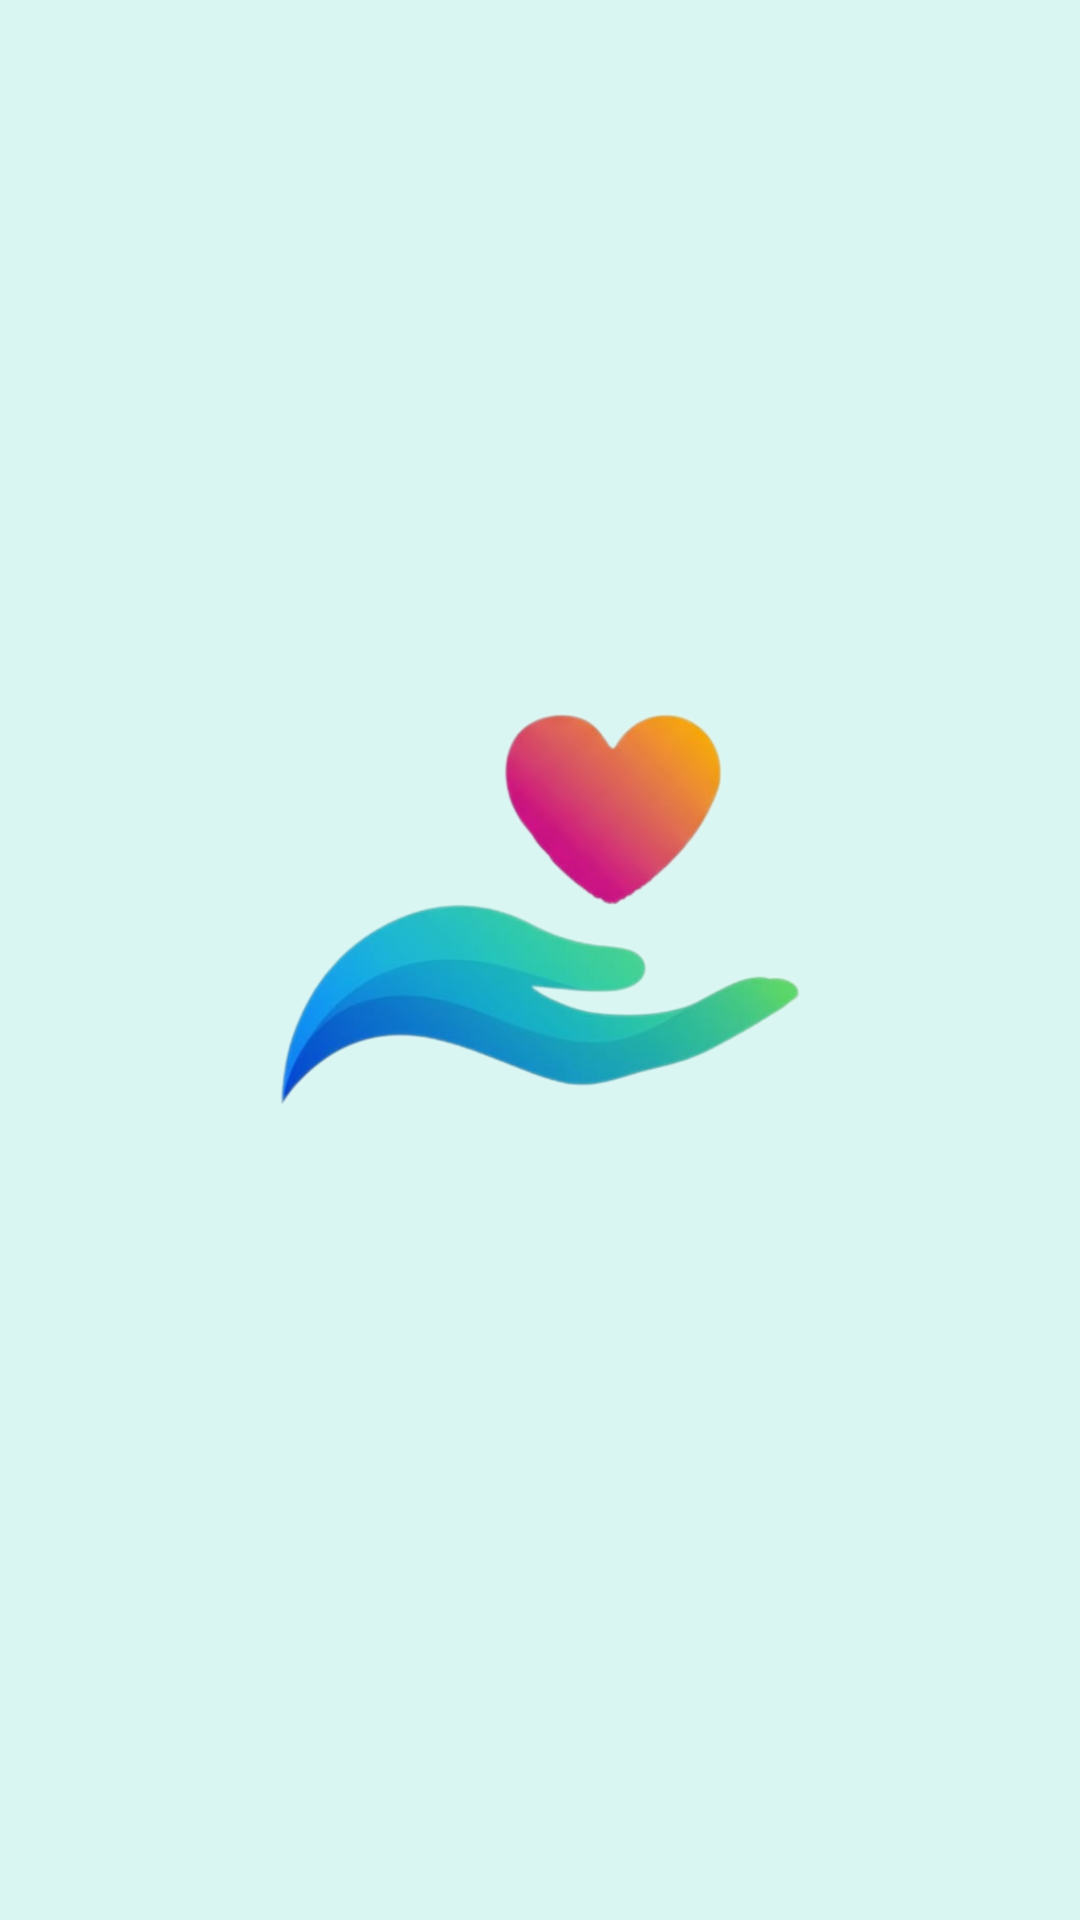

The Android layout XML behind this screen, and the referenced resources:
<!-- AndroidManifest.xml: application theme Theme.Donation -->
<!-- res/layout/activity_splash.xml -->
<?xml version="1.0" encoding="utf-8"?>
<androidx.constraintlayout.widget.ConstraintLayout xmlns:android="http://schemas.android.com/apk/res/android"
    xmlns:app="http://schemas.android.com/apk/res-auto"
    xmlns:tools="http://schemas.android.com/tools"
    android:id="@+id/main"
    android:layout_width="match_parent"
    android:layout_height="match_parent"
    tools:context=".SplashActivity">
    <RelativeLayout xmlns:android="http://schemas.android.com/apk/res/android"
        android:layout_width="match_parent"
        android:layout_height="match_parent"
        android:background="@drawable/app_bg"
        android:gravity="center">

        <ImageView
            android:id="@+id/logoImageView"
            android:layout_width="350dp"
            android:layout_height="350dp"
            android:src="@drawable/icon"
            android:contentDescription="Logo" />
    </RelativeLayout>


</androidx.constraintlayout.widget.ConstraintLayout>
<!-- resources referenced by this layout -->
<resources>
  <!-- drawable app_bg (drawable) -->
  <?xml version="1.0" encoding="utf-8"?>
  <shape xmlns:android="http://schemas.android.com/apk/res/android">
      <solid android:color="#DAF6F3"/>
  </shape>
  <!-- drawable icon: png bitmap (drawable, 312121 bytes) -->
  <style name="Theme.Donation" parent="Base.Theme.Donation" />
  <style name="Base.Theme.Donation" parent="Theme.Material3.DayNight.NoActionBar">
          
          <item name="colorPrimary">@color/bluegreen</item>
      </style>
  <color name="bluegreen">#02bdb1</color>
</resources>
